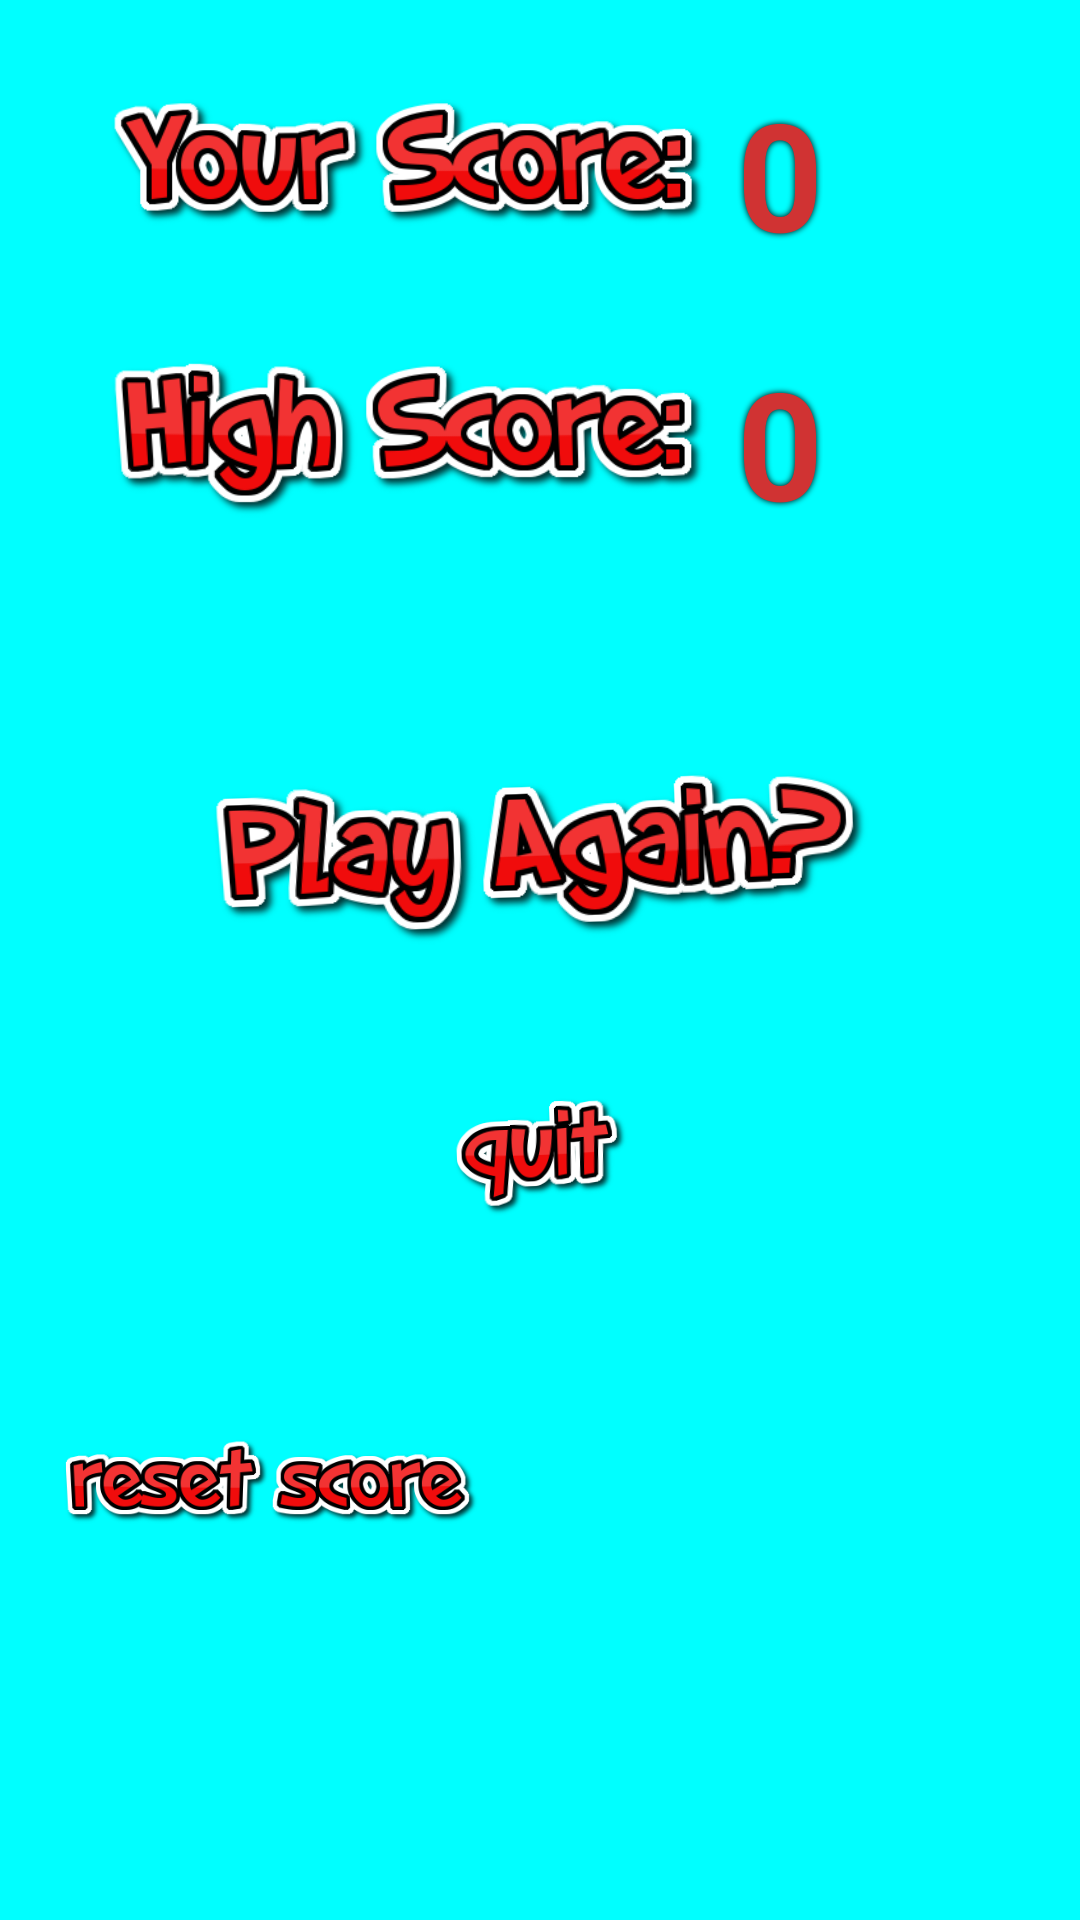

Produce the Android XML layout that renders to this screen, including the resource entries it uses.
<!-- AndroidManifest.xml: application theme AppTheme -->
<!-- res/layout/activity_highscore.xml -->
<?xml version="1.0" encoding="utf-8"?>
<LinearLayout
    xmlns:android="http://schemas.android.com/apk/res/android"
    xmlns:app="http://schemas.android.com/apk/res-auto"
    xmlns:tools="http://schemas.android.com/tools"
    android:layout_width="match_parent"
    android:layout_height="match_parent"
    android:orientation="vertical"
    tools:context="nguyen.clickit.nguyen.simonsays.HighscoreActivity"
    android:background="#00FFFF">

    <LinearLayout
        android:layout_width="match_parent"
        android:layout_height="wrap_content"
        android:orientation="horizontal"
        android:layout_marginTop="20dp"
        android:gravity="center"
        android:layout_marginRight="50dp">

        <ImageView
            android:id="@+id/yourScoreImage"
            android:layout_width="200dp"
            android:layout_height="60dp"
            android:src="@drawable/yourscoretv"
            style="@style/Image" />

        <TextView
            android:id="@+id/scoreTV"
            android:layout_width="wrap_content"
            android:layout_height="wrap_content"
            android:text="@string/score_tv"
            android:textSize="50sp"
            style="@style/TextView"
            android:layout_marginTop="3dp"
            android:layout_marginLeft="10dp" />
    </LinearLayout>

    <LinearLayout
        android:layout_width="match_parent"
        android:layout_height="wrap_content"
        android:orientation="horizontal"
        android:layout_marginTop="20dp"
        android:gravity="center"
        android:layout_marginRight="50dp">

        <ImageView
            android:id="@+id/highscoreImage"
            android:layout_width="200dp"
            android:layout_height="60dp"
            android:src="@drawable/highscoretv"
            style="@style/Image" />

        <TextView
            android:id="@+id/highscoreTV"
            android:layout_width="wrap_content"
            android:layout_height="wrap_content"
            android:text="@string/high_score_tv"
            android:textSize="50sp"
            style="@style/TextView"
            android:layout_marginTop="3dp"
            android:layout_marginLeft="10dp" />
    </LinearLayout>

    <ImageButton
        android:id="@+id/playAgainButton"
        android:layout_width="match_parent"
        android:layout_height="wrap_content"
        android:src="@drawable/playagainbutton"
        style="@style/Image"
        android:rotation="-2"
        android:layout_marginTop="40dp"
        android:layout_marginLeft="70dp"
        android:layout_marginRight="70dp" />

    <ImageButton
        android:id="@+id/quitButton"
        android:layout_width="match_parent"
        android:layout_height="70dp"
        android:src="@drawable/quitbutton"
        style="@style/Image"
        android:rotation="-2"
        android:layout_marginLeft="150dp"
        android:layout_marginRight="150dp" />

    <ImageButton
        android:id="@+id/resetScoreButton"
        android:layout_width="match_parent"
        android:layout_height="70dp"
        android:src="@drawable/resetscorebutton"
        style="@style/Image"
        android:layout_marginTop="40dp"
        android:layout_marginLeft="20dp"
        android:layout_marginRight="200dp"/>

</LinearLayout>
<!-- resources referenced by this layout -->
<resources>
  <!-- drawable highscoretv: png bitmap (drawable, 33708 bytes) -->
  <!-- drawable playagainbutton: png bitmap (drawable, 35394 bytes) -->
  <!-- drawable quitbutton: png bitmap (drawable, 12176 bytes) -->
  <!-- drawable resetscorebutton: png bitmap (drawable, 24988 bytes) -->
  <!-- drawable yourscoretv: png bitmap (drawable, 29620 bytes) -->
  <string name="high_score_tv">0</string>
  <string name="score_tv">0</string>
  <style name="Image">
          <item name="android:background">@color/transparent</item>
          <item name="android:scaleType">fitCenter</item>
      </style>
  <style name="TextView">
          <item name="android:textStyle">bold</item>
          <item name="android:textColor">@color/font</item>
          <item name="android:textSize">25sp</item>
          <item name="android:shadowColor">#000000</item>
          <item name="android:shadowDx">0</item>
          <item name="android:shadowDy">0</item>
          <item name="android:shadowRadius">5</item>
      </style>
  <style name="AppTheme" parent="Theme.AppCompat.Light.DarkActionBar">
          
          <item name="colorPrimary">@color/colorPrimary</item>
          <item name="colorPrimaryDark">@color/colorPrimaryDark</item>
          <item name="colorAccent">@color/colorAccent</item>
      </style>
  <color name="transparent">#00000000</color>
  <color name="font">#D03333</color>
  <color name="colorPrimary">#3F51B5</color>
  <color name="colorPrimaryDark">#303F9F</color>
  <color name="colorAccent">#FF4081</color>
</resources>
